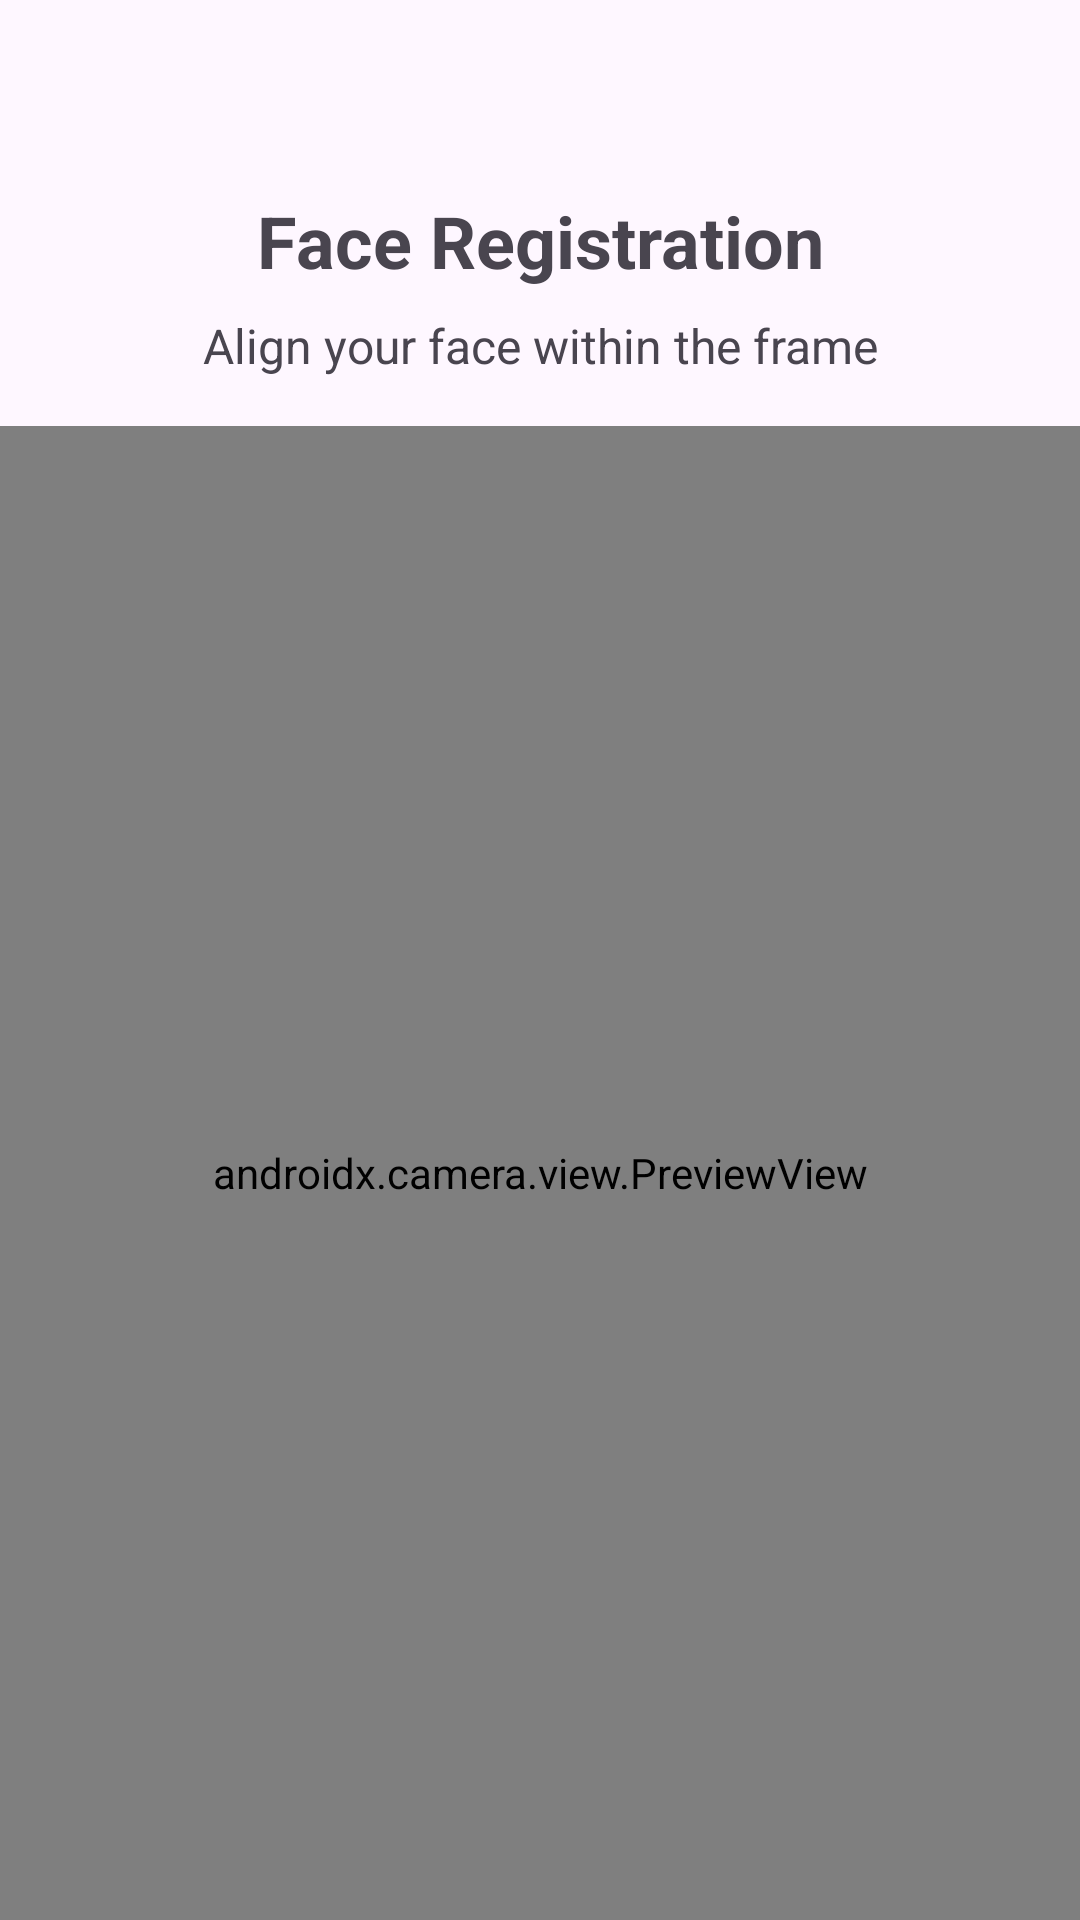

Layout XML and referenced resources for this Android screen:
<!-- AndroidManifest.xml: application theme Theme.Leenk -->
<!-- res/layout/activity_face_registration.xml -->
<?xml version="1.0" encoding="utf-8"?>
<androidx.constraintlayout.widget.ConstraintLayout xmlns:android="http://schemas.android.com/apk/res/android"
    xmlns:app="http://schemas.android.com/apk/res-auto"
    xmlns:tools="http://schemas.android.com/tools"
    android:layout_width="match_parent"
    android:layout_height="match_parent"
    tools:context=".FaceRegistrationActivity">

    <ImageButton
        android:id="@+id/btnBack"
        android:layout_width="48dp"
        android:layout_height="48dp"
        android:layout_margin="16dp"
        android:background="?attr/selectableItemBackgroundBorderless"
        android:src="@drawable/ic_arrow_back1"
        android:contentDescription="Back"
        app:layout_constraintStart_toStartOf="parent"
        app:layout_constraintTop_toTopOf="parent" />

    <TextView
        android:id="@+id/tvTitle"
        android:layout_width="wrap_content"
        android:layout_height="wrap_content"
        android:text="Face Registration"
        android:textSize="24sp"
        android:textStyle="bold"
        app:layout_constraintEnd_toEndOf="parent"
        app:layout_constraintStart_toStartOf="parent"
        app:layout_constraintTop_toBottomOf="@id/btnBack" />

    <TextView
        android:id="@+id/tvSubtitle"
        android:layout_width="wrap_content"
        android:layout_height="wrap_content"
        android:text="Align your face within the frame"
        android:textSize="16sp"
        android:layout_marginTop="8dp"
        app:layout_constraintEnd_toEndOf="parent"
        app:layout_constraintStart_toStartOf="parent"
        app:layout_constraintTop_toBottomOf="@id/tvTitle" />

    <androidx.camera.view.PreviewView
        android:id="@+id/previewView"
        android:layout_width="0dp"
        android:layout_height="0dp"
        android:layout_marginTop="16dp"
        app:layout_constraintBottom_toBottomOf="parent"
        app:layout_constraintEnd_toEndOf="parent"
        app:layout_constraintStart_toStartOf="parent"
        app:layout_constraintTop_toBottomOf="@id/tvSubtitle"
        app:layout_constraintVertical_bias="0.5" />

</androidx.constraintlayout.widget.ConstraintLayout>
<!-- resources referenced by this layout -->
<resources>
  <style name="Theme.Leenk" parent="Base.Theme.Leenk" />
  <style name="Base.Theme.Leenk" parent="Theme.Material3.DayNight.NoActionBar">
          
          
      </style>
</resources>
